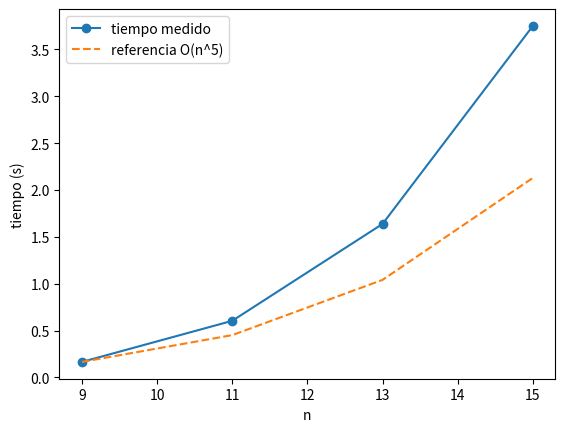

Generate this figure with matplotlib: (Note: this script raises an exception after producing the figure.)
import math

CIFRAS = tuple(range(1, 10))
OPERACIONES = ('+', '-', '*', '/')
K = 5

sin_restricciones = len(CIFRAS) ** K * len(OPERACIONES) ** (K - 1)
con_restricciones = math.perm(len(CIFRAS), K) * math.factorial(len(OPERACIONES))

print(f"Sin restricciones: 9^5 * 4^4 = {sin_restricciones:,}")
print(f"Con restricciones: P(9,5) * 4! = {con_restricciones:,}")

import itertools

def contar_por_enumeracion(cifras=CIFRAS, k=K, operaciones=OPERACIONES):
    total = 0
    for _ in itertools.permutations(cifras, k):
        for _ in itertools.permutations(operaciones):
            total += 1
    return total

print(f"Con restricciones (contado uno a uno): {contar_por_enumeracion():,}")

def contar_paso_a_paso(n_cifras=9, k=K, n_ops=4):
    variaciones = 1
    for i in range(k):                 # 9 * 8 * 7 * 6 * 5
        variaciones *= (n_cifras - i)
    ordenes_operadores = 1
    for i in range(n_ops):             # 4 * 3 * 2 * 1
        ordenes_operadores *= (n_ops - i)
    return variaciones * ordenes_operadores

print(f"Con restricciones (paso a paso): {contar_paso_a_paso():,}")

def evaluar_exacto(cifras, operaciones):
    total_num, total_den = 0, 1
    signo = 1
    term_num, term_den = cifras[0], 1
    for op, c in zip(operaciones, cifras[1:]):
        if op == '*':
            term_num *= c
        elif op == '/':
            term_den *= c
        else:
            total_num = total_num * term_den + signo * term_num * total_den
            total_den *= term_den
            signo = 1 if op == '+' else -1
            term_num, term_den = c, 1
    total_num = total_num * term_den + signo * term_num * total_den
    total_den *= term_den
    return total_num, total_den

resultados = {}   # valor_entero -> (cifras, operaciones)

from fractions import Fraction
import operator

OPS = {'+': operator.add, '-': operator.sub, '*': operator.mul, '/': operator.truediv}

def evaluar_con_fraction(cifras, operaciones):
    # Nota: para respetar la precedencia (* / antes que + -) haria falta
    # agrupar primero los terminos; aqui se muestra la idea basica de
    # encadenar Fraction para operaciones sin precedencia mixta.
    valor = Fraction(cifras[0])
    for op, c in zip(operaciones, cifras[1:]):
        valor = OPS[op](valor, Fraction(c))
    return valor

def evaluar_con_eval(cifras, operaciones):
    partes = [str(cifras[0])]
    for op, c in zip(operaciones, cifras[1:]):
        partes += [op, str(c)]
    expr = ' '.join(partes)
    valor = eval(expr)
    es_entero = abs(valor - round(valor)) < 1e-9   # necesario: eval trabaja en coma flotante
    return valor, es_entero

def f(cifras, operaciones):
    num, den = evaluar_exacto(cifras, operaciones)
    return num / den

# f admite tres lecturas sobre el mismo espacio de 362.880 expresiones:
#  1) decision/enumeracion: que enteros pertenecen a la imagen de f (restringida a resultados enteros)
#  2) optimizacion:        maximizar f  y  minimizar f  (dos busquedas independientes)
#  3) cobertura:           de los enteros entre el minimo y el maximo, cuales se alcanzan realmente
print(f((4, 2, 6, 3, 1), ('+', '-', '/', '*')))

def f_escalarizada(cifras, operaciones):
    num, den = evaluar_exacto(cifras, operaciones)
    return abs(num / den)

# maximizar f_escalarizada da el extremo de mayor magnitud;
# el signo real (si es el maximo o el -minimo) se recupera aparte

def f(cifras, operaciones):
    num, den = evaluar_exacto(cifras, operaciones)
    return num / den

# Es un problema de maximizacion: se busca la combinacion de cifras y
# operaciones que produce el mayor valor entero posible de f.

import itertools

def fuerza_bruta(cifras_disponibles=CIFRAS, k=K):
    resultados = {}
    ops_perms = list(itertools.permutations(OPERACIONES))
    for cifras in itertools.permutations(cifras_disponibles, k):
        for ops in ops_perms:
            num, den = evaluar_exacto(cifras, ops)
            if num % den == 0:
                valor = num // den
                if valor not in resultados:
                    resultados[valor] = (cifras, ops)
    return resultados

import itertools

def fuerza_bruta_eval(cifras_disponibles=CIFRAS, k=K):
    resultados = {}
    for cifras in itertools.permutations(cifras_disponibles, k):
        for ops in itertools.permutations(OPERACIONES):
            partes = [str(cifras[0])]
            for op, c in zip(ops, cifras[1:]):
                partes += [op, str(c)]
            valor = eval(' '.join(partes))
            if abs(valor - round(valor)) < 1e-9:
                v = round(valor)
                if v not in resultados:
                    resultados[v] = (cifras, ops)
    return resultados

def fuerza_bruta_recursiva(pool=CIFRAS, k=K):
    resultados = {}
    n = len(pool)

    def rec(usados, cifras_seq, ops_libres, ops_seq):
        if len(cifras_seq) == k:
            num, den = evaluar_exacto(tuple(cifras_seq), tuple(ops_seq))
            if num % den == 0:
                resultados.setdefault(num // den, (tuple(cifras_seq), tuple(ops_seq)))
            return
        for i in range(n):
            if i in usados:
                continue
            usados.add(i); cifras_seq.append(pool[i])
            for op in ops_libres:
                ops_seq.append(op)
                rec(usados, cifras_seq, ops_libres - {op}, ops_seq)
                ops_seq.pop()
            cifras_seq.pop(); usados.remove(i)

    for i in range(n):
        rec({i}, [pool[i]], set(OPERACIONES), [])
    return resultados

import time
import matplotlib.pyplot as plt

def medir_fuerza_bruta(n_valores):
    tiempos = []
    for n in n_valores:
        pool = tuple(range(1, n + 1))
        t0 = time.perf_counter()
        fuerza_bruta(pool)
        tiempos.append(time.perf_counter() - t0)
    return tiempos

n_valores = [9, 11, 13, 15]
tiempos_bf = medir_fuerza_bruta(n_valores)
referencia_n5 = [tiempos_bf[0] * (n / n_valores[0]) ** 5 for n in n_valores]

plt.plot(n_valores, tiempos_bf, 'o-', label='tiempo medido')
plt.plot(n_valores, referencia_n5, '--', label='referencia O(n^5)')
plt.xlabel('n'); plt.ylabel('tiempo (s)'); plt.legend(); plt.show()

import numpy as np

ns = [9, 11, 13, 15]
tiempos = medir_fuerza_bruta(ns)
pendiente = np.polyfit(np.log(ns), np.log(tiempos), 1)[0]
print(f"Exponente estimado empíricamente: {pendiente:.2f}  (esperado: ~5)")

n_expresiones = math.perm(9, K) * math.factorial(4)   # 362.880
ops_por_expresion = K - 1                              # 4 operaciones aritméticas por expresión
total_operaciones = n_expresiones * ops_por_expresion

print(f"Para n=9 (caso del enunciado): {total_operaciones:,} operaciones aritméticas básicas en total")

def cota(cifras_restantes, huecos_que_faltan):
    if huecos_que_faltan <= 0:
        return 0
    elegidas = sorted(cifras_restantes, reverse=True)[:huecos_que_faltan]
    return max(sum(elegidas), math.prod(elegidas))

# En cada nodo del backtracking, tras cerrar un termino:
#   valor_cerrado = valor ya construido
#   c = cota(cifras aun libres, huecos que faltan por rellenar)
#   si valor_cerrado + c < mejor_max  y  valor_cerrado - c > mejor_min:
#       podar esta rama (ni el mejor ni el peor caso restante pueden mejorar nada)

def valores_mitad(cifras_disp, n_cifras_mitad, ops_disp):
    # Genera {valor: (cifras, operaciones)} para todas las sub-expresiones
    # posibles usando 'n_cifras_mitad' cifras y 'n_cifras_mitad - 1' operadores
    # de los disponibles. Se llama una vez para la mitad izquierda y otra
    # para la derecha con los operadores restantes, y luego se combinan
    # ambos diccionarios (con un operador +/- central) para obtener el total.
    resultados = {}
    for cifras in itertools.permutations(cifras_disp, n_cifras_mitad):
        for ops in itertools.permutations(ops_disp, n_cifras_mitad - 1):
            num, den = evaluar_exacto(cifras, ops)
            resultados.setdefault((num, den), (cifras, ops))
    return resultados

def buscar_un_extremo_poda(pool, buscar_max, k=K):
    pool = list(pool); n = len(pool)
    mejor = {'valor': -math.inf if buscar_max else math.inf, 'expr': None}

    def mejora(v):
        return v > mejor['valor'] if buscar_max else v < mejor['valor']

    def cota_unilateral(restantes, huecos):
        return cota(restantes, huecos)   # misma cota admisible que en la opcion 1

    # ... misma logica recursiva que buscar_extremos_poda, pero la condicion
    # de poda solo compara contra mejor['valor'] (un unico extremo), no contra dos
    return mejor['valor'], mejor['expr']

maximo, expr_max = buscar_un_extremo_poda(CIFRAS, buscar_max=True)
minimo, expr_min = buscar_un_extremo_poda(CIFRAS, buscar_max=False)

n_valores = [9, 11, 13, 15]
t_bf, t_poda = [], []
for n in n_valores:
    pool = tuple(range(1, n + 1))
    t0 = time.perf_counter(); bf = fuerza_bruta_extremos(pool); t1 = time.perf_counter()
    t2 = time.perf_counter(); pv = buscar_extremos_poda(pool)[:2]; t3 = time.perf_counter()
    assert bf == pv
    t_bf.append(t1 - t0); t_poda.append(t3 - t2)
    print(f"n={n}: bf={t1-t0:.3f}s  poda={t3-t2:.3f}s  speedup={(t1-t0)/(t3-t2):.1f}x")

# Idea: si en cada nodo la probabilidad de podar una rama fuera p(n),
# el numero de nodos visitados seria aproximadamente V(n,5)*4! * (1-p(n))^profundidad.
# Estimar p(n) empiricamente y proponer una cota superior mas ajustada que O(n^5),
# por ejemplo O(n^5 / g(n)) para alguna g(n) creciente observada en los datos.
def estimar_fraccion_podada(pool):
    total_nodos = 0     # se instrumentaria buscar_extremos_poda para contar nodos visitados
    total_posible = math.perm(len(pool), K) * math.factorial(4)
    # ... contar nodos realmente visitados con un contador global ...
    return total_nodos, total_posible

import numpy as np

ns = [9, 11, 13, 15]
tiempos_poda = [t_poda[i] for i in range(len(ns))]   # reutilizando la medicion de la opcion 1
pendiente_poda = np.polyfit(np.log(ns), np.log(tiempos_poda), 1)[0]
print(f"Exponente empírico observado con poda: {pendiente_poda:.2f}")

import random

def generar_pool_aleatorio(n, rango_max=99, semilla=None):
    rnd = random.Random(semilla)
    return tuple(rnd.sample(range(1, rango_max + 1), n))

juegos_de_prueba = {
    "original (enunciado)":         CIFRAS,
    "n=12 aleatorio":               generar_pool_aleatorio(12, semilla=1),
    "n=16 aleatorio":               generar_pool_aleatorio(16, semilla=2),
    "n=14 aleatorio, rango amplio": generar_pool_aleatorio(14, rango_max=200, semilla=3),
}

def generar_pool_aleatorio(n, rango_max=99, semilla=None):
    rnd = random.Random(semilla)
    return tuple(rnd.sample(range(1, rango_max + 1), n))

juegos_de_prueba = {
    "mínimo posible (n=5)": generar_pool_aleatorio(5, semilla=10),   # sin ninguna libertad de eleccion
    "original (n=9)":       CIFRAS,
    "estrés (n=20)":        generar_pool_aleatorio(20, semilla=11),
}

def generar_pool_aleatorio_sin_semilla(n, rango_max=99):
    return tuple(random.sample(range(1, rango_max + 1), n))   # sigue sin repetir cifras

juego_de_prueba = generar_pool_aleatorio_sin_semilla(12)

for nombre, pool in juegos_de_prueba.items():
    t0 = time.perf_counter(); res = fuerza_bruta(pool); t_bf = time.perf_counter() - t0
    mn, mx = min(res), max(res)
    t0 = time.perf_counter(); mn2, mx2, _, _ = buscar_extremos_poda(pool); t_poda = time.perf_counter() - t0
    ok = "OK" if (mn, mx) == (mn2, mx2) else "DIFERENCIA!"
    huecos = [v for v in range(mn, mx + 1) if v not in res]
    print(f"{nombre:32s} min={mn} max={mx} huecos={len(huecos)} "
          f"t_bruta={t_bf:.3f}s t_poda={t_poda:.3f}s {ok}")

import matplotlib.pyplot as plt

nombre, pool = "original (enunciado)", CIFRAS
res = fuerza_bruta(pool)
mn, mx = min(res), max(res)
alcanzados = [v for v in range(mn, mx + 1) if v in res]
huecos = [v for v in range(mn, mx + 1) if v not in res]

plt.eventplot(alcanzados, colors='tab:blue', lineoffsets=1)
plt.eventplot(huecos, colors='tab:red', lineoffsets=1)
plt.yticks([]); plt.xlabel('valor entero')
plt.title('Enteros alcanzables (azul) vs. huecos (rojo)')
plt.show()

for nombre, pool in juegos_de_prueba.items():
    t0 = time.perf_counter()
    mn, mx, expr_min, expr_max = buscar_extremos_poda(pool)
    t_poda = time.perf_counter() - t0
    print(f"{nombre:32s} min={mn} max={mx}  t_poda={t_poda:.3f}s")
